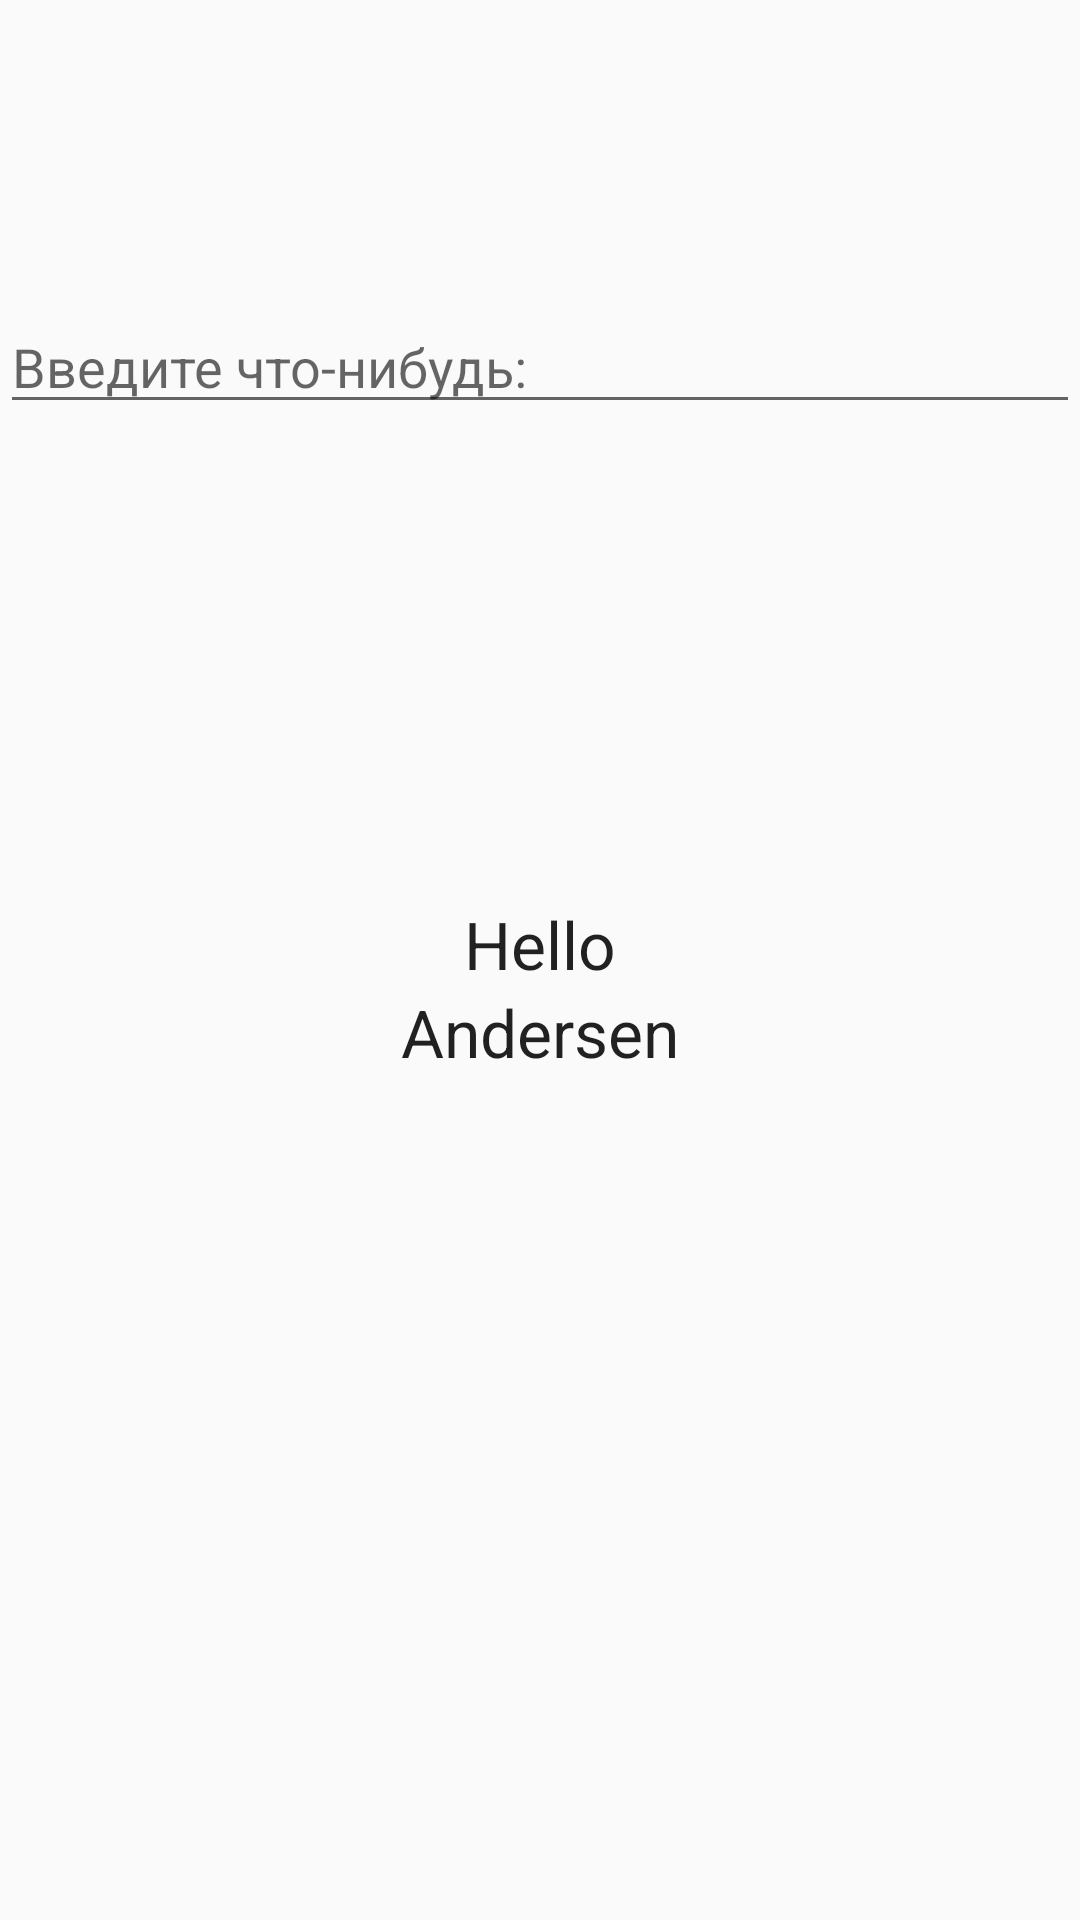

Produce the Android XML layout that renders to this screen, including the resource entries it uses.
<!-- AndroidManifest.xml: application theme Theme.AppCompat.Light.NoActionBar -->
<!-- res/layout/fragment_blank.xml -->
<?xml version="1.0" encoding="utf-8"?>
<FrameLayout xmlns:android="http://schemas.android.com/apk/res/android"
    xmlns:tools="http://schemas.android.com/tools"
    android:layout_width="match_parent"
    android:layout_height="match_parent"
    tools:context=".task1.BlankFragment"
    android:id="@+id/fragment_container_view_tag">

    <EditText
        android:id="@+id/input_field"
        android:layout_width="match_parent"
        android:layout_height="wrap_content"
        android:layout_marginVertical="100dp"
        android:hint="@string/enter_something" />

    <LinearLayout
        android:layout_width="match_parent"
        android:layout_height="wrap_content"
        android:orientation="vertical">

        <TextView
            android:id="@+id/hello"
            android:layout_width="match_parent"
            android:layout_height="wrap_content"
            android:gravity="bottom"
            android:layout_marginTop="@dimen/helloAndersen_top_indent"
            android:textAlignment="center"
            android:text="@string/hello"
            android:textAppearance="?android:attr/textAppearanceLarge"
            android:textStyle="normal"
            tools:ignore="RtlCompat" />

        <TextView
            android:id="@+id/andersen"
            android:layout_width="match_parent"
            android:layout_height="wrap_content"
            android:text="@string/andersen"
            android:gravity="center_horizontal"
            android:textAppearance="?android:attr/textAppearanceLarge"
            android:textStyle="normal"
            />

    </LinearLayout>
</FrameLayout>
<!-- resources referenced by this layout -->
<resources>
  <dimen name="helloAndersen_top_indent">300dp</dimen>
  <string name="andersen">Andersen</string>
  <string name="enter_something">Введите что-нибудь:</string>
  <string name="hello">Hello</string>
</resources>
